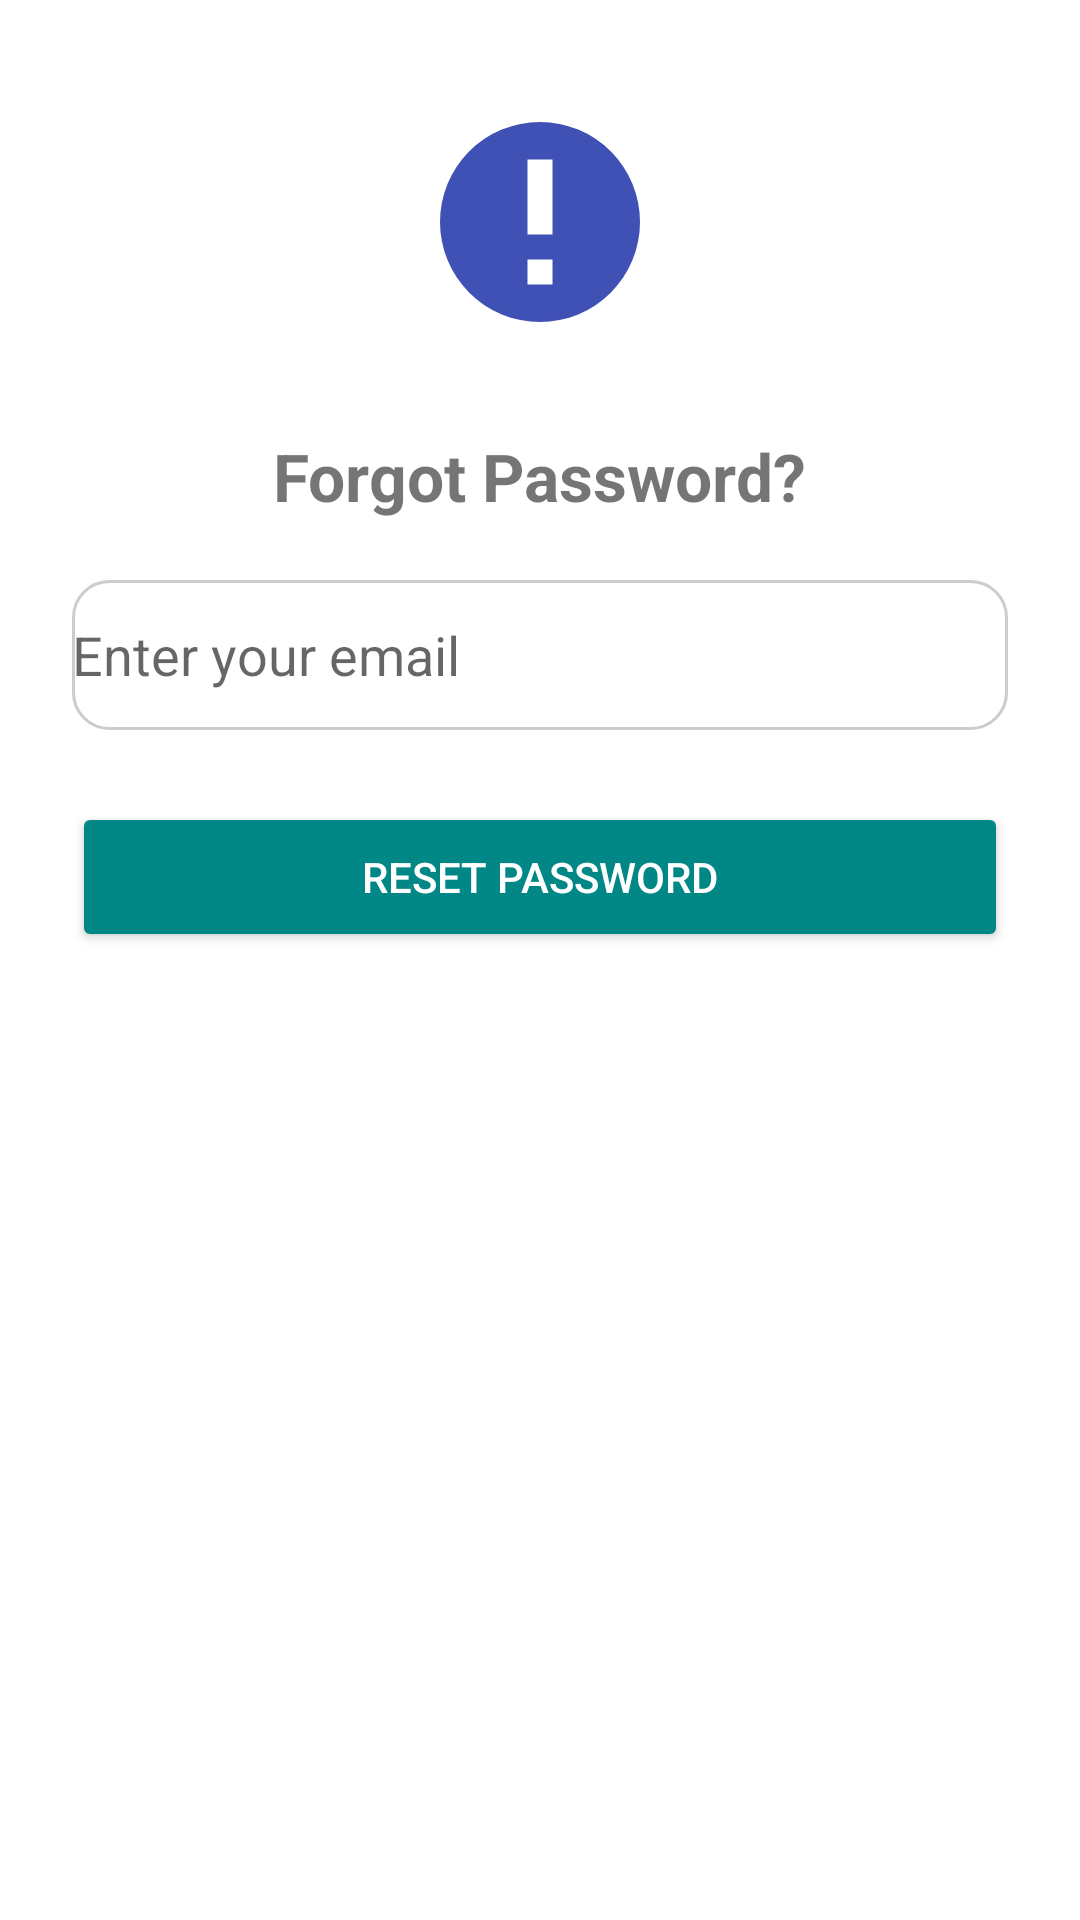

The Android layout XML behind this screen, and the referenced resources:
<!-- AndroidManifest.xml: application theme Theme.WheelRush -->
<!-- res/layout/activity_forgot_password.xml -->
<?xml version="1.0" encoding="utf-8"?>
<ScrollView xmlns:android="http://schemas.android.com/apk/res/android"
    android:layout_width="match_parent"
    android:layout_height="match_parent"
    android:padding="24dp"
    android:background="@color/white">

    <LinearLayout
        android:layout_width="match_parent"
        android:layout_height="wrap_content"
        android:orientation="vertical"
        android:gravity="center_horizontal">

        <ImageView
            android:layout_width="100dp"
            android:layout_height="100dp"
            android:src="@drawable/ic_forgot_password"
            android:contentDescription="Forgot Password" />

        <TextView
            android:layout_width="wrap_content"
            android:layout_height="wrap_content"
            android:text="Forgot Password?"
            android:textSize="22sp"
            android:textStyle="bold"
            android:layout_marginTop="20dp"/>

        <EditText
            android:id="@+id/emailEditText"
            android:layout_width="match_parent"
            android:layout_height="50dp"
            android:hint="Enter your email"
            android:inputType="textEmailAddress"
            android:layout_marginTop="20dp"
            android:background="@drawable/bg_edittext" />

        <Button
            android:id="@+id/resetBtn"
            android:layout_width="match_parent"
            android:layout_height="50dp"
            android:text="Reset Password"
            android:layout_marginTop="24dp"
            android:backgroundTint="@color/teal_700"
            android:textColor="@android:color/white" />
    </LinearLayout>
</ScrollView>
<!-- resources referenced by this layout -->
<resources>
  <!-- drawable bg_edittext (drawable) -->
  <?xml version="1.0" encoding="utf-8"?>
  <selector xmlns:android="http://schemas.android.com/apk/res/android">
  
      
      <item android:state_focused="true">
          <shape android:shape="rectangle">
              <solid android:color="#FFFFFF" />
              <stroke android:width="2dp" android:color="#6200EE" />
              <corners android:radius="12dp" />
          </shape>
      </item>
  
      
      <item>
          <shape android:shape="rectangle">
              <solid android:color="#FFFFFF" />
              <stroke android:width="1dp" android:color="#CCCCCC" />
              <corners android:radius="12dp" />
          </shape>
      </item>
  
  </selector>
  <!-- drawable ic_forgot_password (drawable) -->
  <?xml version="1.0" encoding="utf-8"?>
  <vector xmlns:android="http://schemas.android.com/apk/res/android"
      android:width="24dp" android:height="24dp"
      android:viewportWidth="24" android:viewportHeight="24">
      <path android:fillColor="#3F51B5"
          android:pathData="M12,4a8,8 0 1,0 8,8 8,8 0 0,0 -8,-8zm1,13h-2v-2h2v2zm0,-4h-2V7h2v6z"/>
  </vector>
  <style name="Theme.WheelRush" parent="Theme.MaterialComponents.DayNight.NoActionBar">
          
          <item name="colorPrimary">@color/purple_500</item>
          <item name="colorPrimaryVariant">@color/purple_700</item>
          <item name="colorOnPrimary">@color/white</item>
  
          
          <item name="colorSecondary">@color/teal_200</item>
          <item name="colorSecondaryVariant">@color/teal_700</item>
          <item name="colorOnSecondary">@color/black</item>
  
          
          <item name="android:statusBarColor">?attr/colorPrimaryVariant</item>
  
          
          <item name="windowActionBar">false</item>
          <item name="windowNoTitle">true</item>
      </style>
  <!-- not gathered from this repository: default colours our renderer supplied (Android Studio template values) -->
  <color name="purple_500">#FF6200EE</color>
  <color name="purple_700">#FF3700B3</color>
  <color name="teal_200">#FF03DAC5</color>
  <color name="teal_700">#FF018786</color>
  <color name="black">#FF000000</color>
  <color name="white">#FFFFFFFF</color>
</resources>
